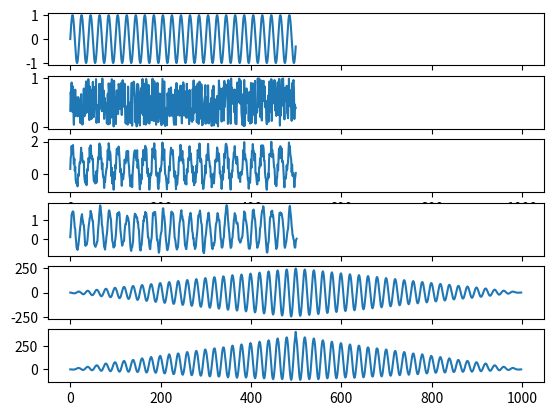

Write Python code to recreate this figure.
import numpy as np
import matplotlib.pyplot as plt
def convolute(x,h):
	lx=len(x)
	lh=len(h)
	y=[ ]
	for n in range(lx+lh-1):
		sum=0
		for k in range(lx):
			if n-k<lh and n-k>=0:
				sum=sum+x[k]*h[n-k]
		y=np.append(y,sum)
	return y
def time_rev(x):
	lx=len(x)
	y=[ ]
	for i in range(0,lx):
		y=np.append(y,x[lx-i-1])
	return y
#np.array(input('enter seq1'))
#np.array(input('enter seq2'))
n=np.arange(0,500)
x=np.sin(2*np.pi*20.0/400.0*n)
N=np.random.rand(x.shape[0])
x_N=x+N
h=[1.0/3.0,1.0/3.0,1.0/3.0]
y1=convolute(h,x_N)
y2=convolute(x_N,time_rev(x))
y3=convolute(x_N,time_rev(x_N))
#print(y1,y2)
a1=plt.subplot(611)
a1.plot(x)
a2=plt.subplot(612,sharex=a1)
a2.plot(N)
a3=plt.subplot(613,sharex=a1)
a3.plot(x_N)
a4=plt.subplot(614,sharex=a1)
a4.plot(y1)
a4=plt.subplot(615,sharex=a1)
a4.plot(y2)
a4=plt.subplot(616,sharex=a1)
a4.plot(y3)
plt.show( )
